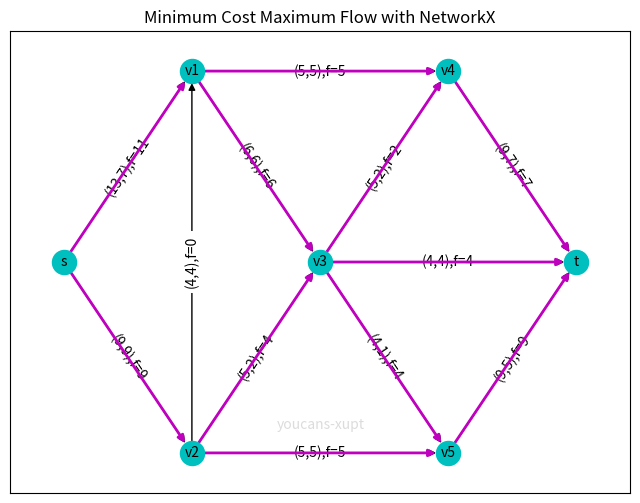

Write the Python code that produced this figure.
"""
某输油网络 G 中的每段管路允许的容量和单位流量的运输费用如图所示（参见4.5 程序运行结果图），
图中边上的参数 (9,5) 表示边的容量为 9，单位流量的费用为 5。求从网络源点 s 到汇点 t 的最大流量，及输送最大流量的最小费用。
f表示最后得到最优解时的流量，紫色边表示最后使用了这条边，黑色表示没使用
"""

import numpy as np
import matplotlib.pyplot as plt # 导入 Matplotlib 工具包
import networkx as nx  # 导入 NetworkX 工具包

# 3. 最小费用最大流问题（Minimum Cost Maximum Flow，MCMF）
# 创建有向图
G3 = nx.DiGraph()  # 创建一个有向图 DiGraph
G3.add_edges_from([('s','v1',{'capacity': 13, 'weight': 7}),
                  ('s','v2',{'capacity': 9, 'weight': 9}),
                  ('v1','v3',{'capacity': 6, 'weight': 6}),
                  ('v1','v4',{'capacity': 5, 'weight': 5}),
                  ('v2','v1',{'capacity': 4, 'weight': 4}),
                  ('v2','v3',{'capacity': 5, 'weight': 2}),
                  ('v2','v5',{'capacity': 5, 'weight': 5}),
                  ('v3','v4',{'capacity': 5, 'weight': 2}),
                  ('v3','v5',{'capacity': 4, 'weight': 1}),
                  ('v3','t',{'capacity': 4, 'weight': 4}),
                  ('v4','t', {'capacity': 9, 'weight': 7}),
                  ('v5','t',{'capacity': 9, 'weight': 5})]) # 添加边的属性 'capacity', 'weight'

# 求最小费用最大流
minCostFlow = nx.max_flow_min_cost(G3, 's', 't')  # 求最小费用最大流
minCost = nx.cost_of_flow(G3, minCostFlow)  # 求最小费用的值
maxFlow = sum(minCostFlow['s'][j] for j in minCostFlow['s'].keys())  # 求最大流量的值

# # 数据格式转换
edgeLabel1 = nx.get_edge_attributes(G3,'capacity')  # 整理边的标签，用于绘图显示
edgeLabel2 = nx.get_edge_attributes(G3,'weight')
edgeLabel={}
for i in edgeLabel1.keys():
    edgeLabel[i]=f'({edgeLabel1[i]:},{edgeLabel2[i]:})'  # 边的(容量，成本)
edgeLists = []
for i in minCostFlow.keys():
    for j in minCostFlow[i].keys():
        edgeLabel[(i, j)] += ',f=' + str(minCostFlow[i][j])  # 将边的实际流量添加到 边的标签
        if minCostFlow[i][j]>0:
            edgeLists.append((i,j))

print("最小费用最大流的路径及流量: ", minCostFlow)  # 输出最大流的途径和各路径上的流量
print("最小费用最大流的路径：", edgeLists)  # 输出最小费用最大流的途径
print("最大流量: ", maxFlow)  # 输出最大流量的值
print("最小费用: ", minCost)  # 输出最小费用的值

# 绘制有向网络图
pos={'s':(0,5), 'v1':(3,9), 'v2':(3,1), 'v3':(6,5), 'v4':(9,9),'v5':(9,1), 't':(12,5)}  # 指定顶点绘图位置
fig, ax = plt.subplots(figsize=(8,6))
ax.text(5,1.5,"youcans-xupt",color='gainsboro')
ax.set_title("Minimum Cost Maximum Flow with NetworkX")
nx.draw(G3,pos,with_labels=True,node_color='c',node_size=300,font_size=10)   # 绘制有向图，显示顶点标签
nx.draw_networkx_edge_labels(G3,pos,edgeLabel,font_size=10)  # 显示边的标签：'capacity','weight' + minCostFlow
nx.draw_networkx_edges(G3,pos,edgelist=edgeLists,edge_color='m',width=2)  # 设置指定边的颜色、宽度
plt.axis('on') # Youcans@XUPT
plt.show()
